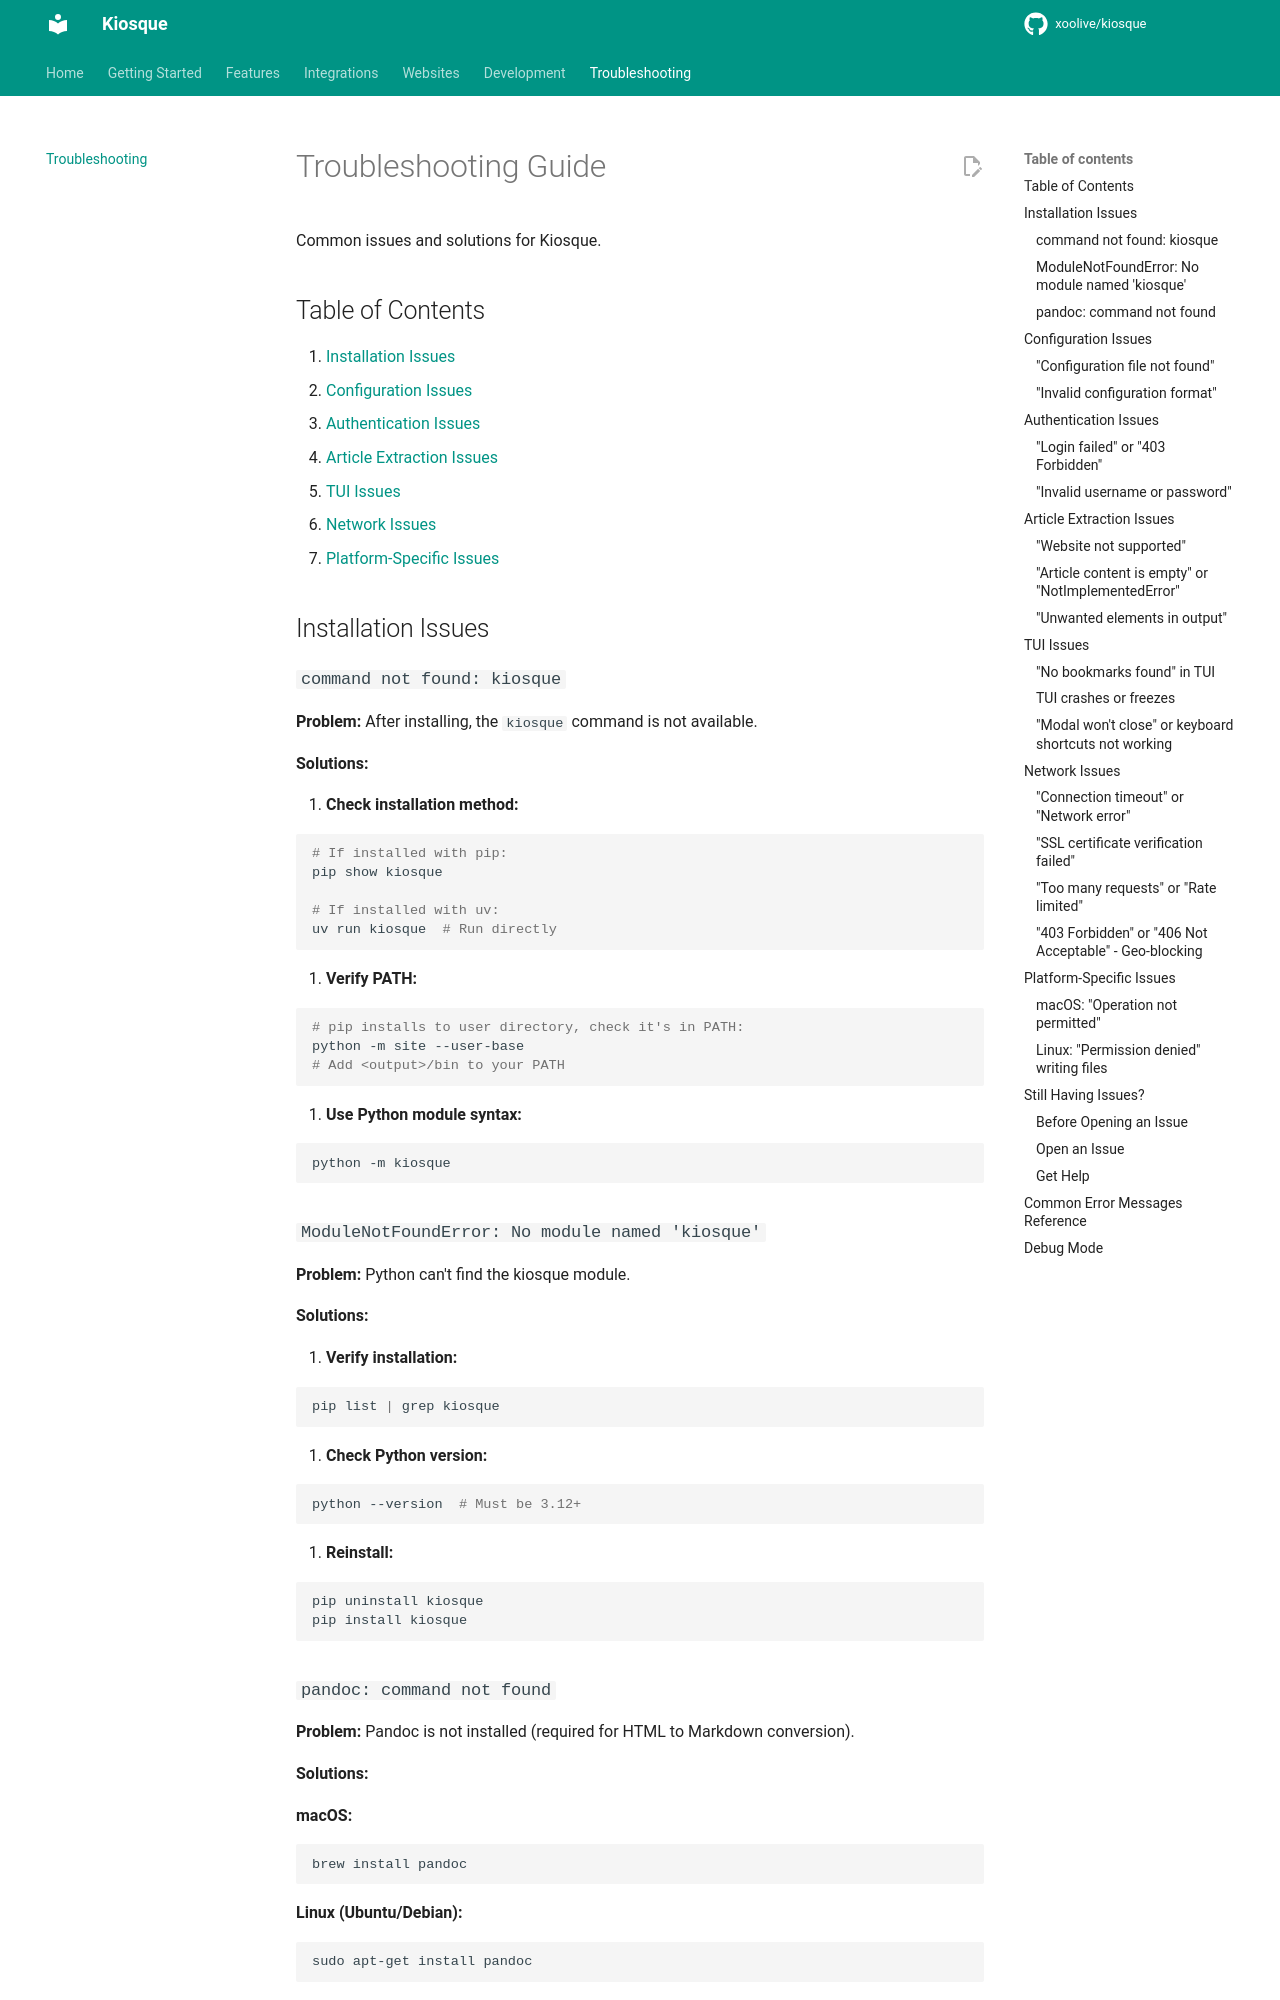

repository: xoolive/kiosque · page: troubleshooting/index.html · generator: mkdocs

# Troubleshooting Guide

Common issues and solutions for Kiosque.

## Table of Contents

1. [Installation Issues](#installation-issues)
2. [Configuration Issues](#configuration-issues)
3. [Authentication Issues](#authentication-issues)
4. [Article Extraction Issues](#article-extraction-issues)
5. [TUI Issues](#tui-issues)
6. [Network Issues](#network-issues)
7. [Platform-Specific Issues](#platform-specific-issues)

## Installation Issues

### `command not found: kiosque`

**Problem:** After installing, the `kiosque` command is not available.

**Solutions:**

1. **Check installation method:**

   ```bash
   # If installed with pip:
   pip show kiosque

   # If installed with uv:
   uv run kiosque  # Run directly
   ```

2. **Verify PATH:**

   ```bash
   # pip installs to user directory, check it's in PATH:
   python -m site --user-base
   # Add <output>/bin to your PATH
   ```

3. **Use Python module syntax:**
   ```bash
   python -m kiosque
   ```

### `ModuleNotFoundError: No module named 'kiosque'`

**Problem:** Python can't find the kiosque module.

**Solutions:**

1. **Verify installation:**

   ```bash
   pip list | grep kiosque
   ```

2. **Check Python version:**

   ```bash
   python --version  # Must be 3.12+
   ```

3. **Reinstall:**
   ```bash
   pip uninstall kiosque
   pip install kiosque
   ```

### `pandoc: command not found`

**Problem:** Pandoc is not installed (required for HTML to Markdown conversion).

**Solutions:**

**macOS:**

```bash
brew install pandoc
```

**Linux (Ubuntu/Debian):**

```bash
sudo apt-get install pandoc
```

**Linux (Fedora):**

```bash
sudo dnf install pandoc
```

**Windows:**

```bash
choco install pandoc
```

**Or download from:** https://pandoc.org/installing.html

## Configuration Issues
